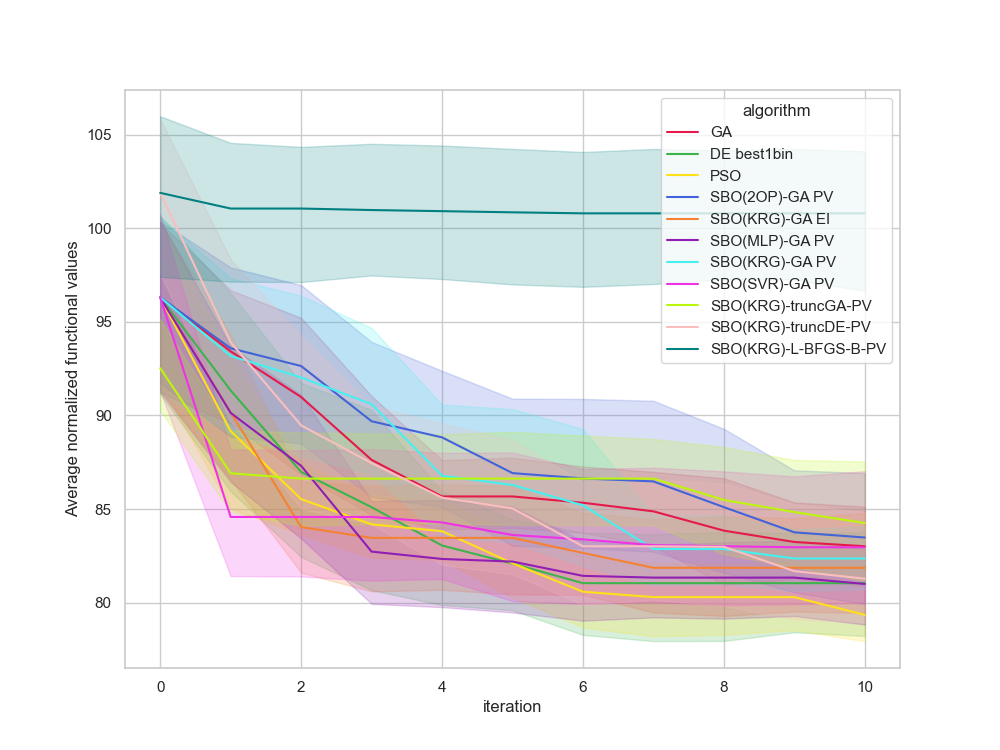

Source data for this figure (header and first rows):
, Unnamed: 0, value, iteration, algorithm, replicate
0, 0.0, 98.23, 0, GA, 0
1, 1.0, 93.57, 1, GA, 0
2, 2.0, 83.84, 2, GA, 0
3, 3.0, 83.84, 3, GA, 0
4, 4.0, 83.84, 4, GA, 0
5, 5.0, 83.84, 5, GA, 0
6, 6.0, 83.84, 6, GA, 0
7, 7.0, 83.84, 7, GA, 0
8, 8.0, 83.84, 8, GA, 0
9, 9.0, 83.84, 9, GA, 0
10, 10.0, 83.84, 10, GA, 0
11, 11.0, 102.6, 0, GA, 1
12, 12.0, 92.37, 1, GA, 1
13, 13.0, 88.78, 2, GA, 1
14, 14.0, 88.78, 3, GA, 1
15, 15.0, 85.54, 4, GA, 1
16, 16.0, 85.54, 5, GA, 1
17, 17.0, 85.54, 6, GA, 1
18, 18.0, 85.54, 7, GA, 1
19, 19.0, 85.54, 8, GA, 1
20, 20.0, 85.54, 9, GA, 1
21, 21.0, 85.54, 10, GA, 1
22, 22.0, 81.91, 0, GA, 2
23, 23.0, 81.91, 1, GA, 2
24, 24.0, 81.91, 2, GA, 2
25, 25.0, 81.91, 3, GA, 2
26, 26.0, 81.91, 4, GA, 2
27, 27.0, 81.91, 5, GA, 2
28, 28.0, 81.91, 6, GA, 2
29, 29.0, 81.91, 7, GA, 2
30, 30.0, 81.91, 8, GA, 2
31, 31.0, 81.91, 9, GA, 2
32, 32.0, 81.91, 10, GA, 2
33, 33.0, 97.18, 0, GA, 3
34, 34.0, 97.18, 1, GA, 3
35, 35.0, 97.18, 2, GA, 3
36, 36.0, 97.18, 3, GA, 3
37, 37.0, 90.9, 4, GA, 3
38, 38.0, 90.9, 5, GA, 3
39, 39.0, 88.99, 6, GA, 3
40, 40.0, 88.99, 7, GA, 3
41, 41.0, 88.99, 8, GA, 3
42, 42.0, 88.99, 9, GA, 3
43, 43.0, 88.99, 10, GA, 3
44, 44.0, 98.03, 0, GA, 4
45, 45.0, 98.03, 1, GA, 4
46, 46.0, 98.03, 2, GA, 4
47, 47.0, 85.86, 3, GA, 4
48, 48.0, 85.86, 4, GA, 4
49, 49.0, 85.86, 5, GA, 4
50, 50.0, 85.86, 6, GA, 4
51, 51.0, 85.86, 7, GA, 4
52, 52.0, 85.86, 8, GA, 4
53, 53.0, 85.44, 9, GA, 4
54, 54.0, 85.44, 10, GA, 4
55, 55.0, 100, 0, GA, 5
56, 56.0, 100, 1, GA, 5
57, 57.0, 100, 2, GA, 5
58, 58.0, 84.47, 3, GA, 5
59, 59.0, 84.47, 4, GA, 5
... 1,150 more rows
